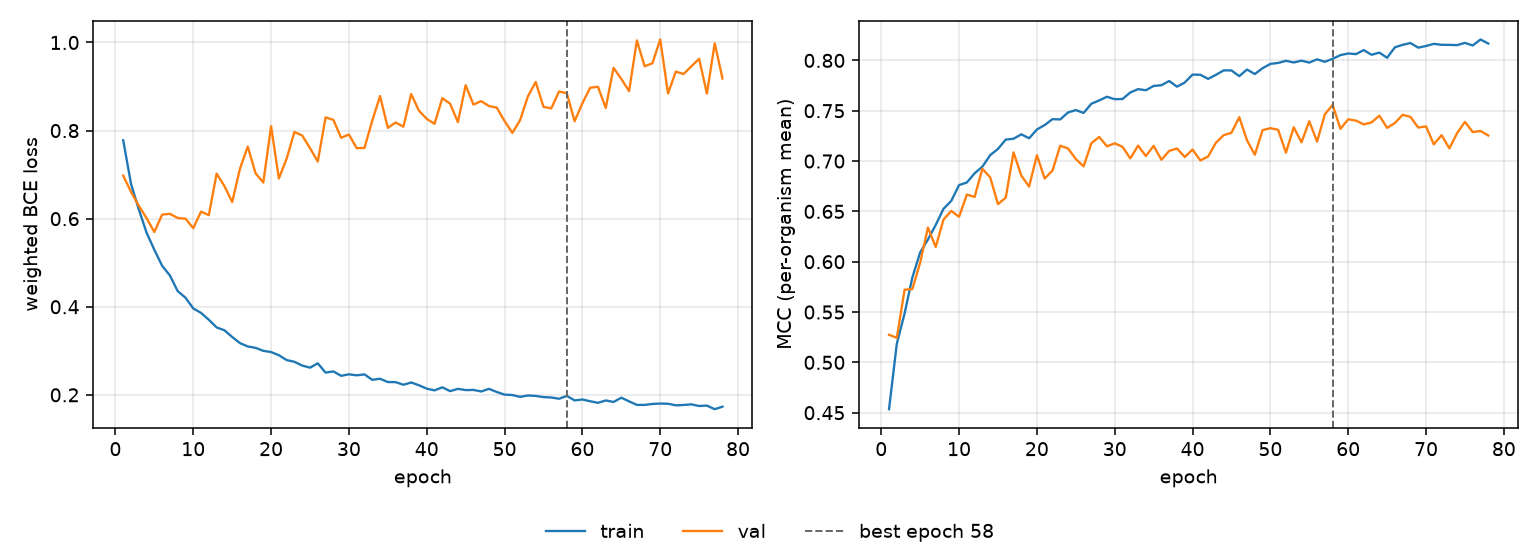

Source data for this figure (header and first rows):
epoch, tr_loss, vl_loss, tr_mcc, vl_mcc, is_best
1, 0.778, 0.6977, 0.4535, 0.5274, False
2, 0.6791, 0.6609, 0.5185, 0.5244, False
3, 0.6212, 0.6292, 0.5486, 0.5722, False
4, 0.5683, 0.6013, 0.5844, 0.5728, False
5, 0.5292, 0.5696, 0.6092, 0.599, False
6, 0.493, 0.6092, 0.6221, 0.6339, False
7, 0.4709, 0.611, 0.6365, 0.6147, False
8, 0.4355, 0.6015, 0.6525, 0.6419, False
9, 0.4206, 0.6, 0.6605, 0.6504, False
10, 0.3962, 0.5784, 0.6761, 0.6446, False
11, 0.3861, 0.616, 0.6787, 0.6667, False
12, 0.3705, 0.608, 0.6879, 0.6643, False
13, 0.3531, 0.7024, 0.6945, 0.6924, False
14, 0.3466, 0.6742, 0.7059, 0.6838, False
15, 0.3315, 0.6378, 0.7121, 0.6572, False
16, 0.3175, 0.7134, 0.7214, 0.6637, False
17, 0.3099, 0.7636, 0.7222, 0.7086, False
18, 0.3067, 0.7033, 0.7266, 0.6855, False
19, 0.3, 0.6821, 0.7226, 0.6746, False
20, 0.2972, 0.8098, 0.7313, 0.7058, False
21, 0.2899, 0.6913, 0.7358, 0.6826, False
22, 0.279, 0.7363, 0.7416, 0.6905, False
23, 0.275, 0.797, 0.7414, 0.7153, False
24, 0.2665, 0.7887, 0.7483, 0.7125, False
25, 0.2617, 0.7602, 0.7506, 0.702, False
26, 0.2716, 0.7297, 0.7478, 0.6947, False
27, 0.2505, 0.83, 0.757, 0.7178, False
28, 0.2532, 0.8245, 0.7602, 0.7239, False
29, 0.2432, 0.7836, 0.7639, 0.7147, False
30, 0.2466, 0.7911, 0.7615, 0.7176, False
31, 0.2444, 0.7601, 0.7617, 0.7142, False
32, 0.2465, 0.7606, 0.7681, 0.7026, False
33, 0.2341, 0.8225, 0.7715, 0.7153, False
34, 0.2366, 0.8784, 0.7704, 0.705, False
35, 0.2291, 0.8062, 0.7746, 0.7151, False
36, 0.2289, 0.8184, 0.7753, 0.7013, False
37, 0.2229, 0.8089, 0.7796, 0.7101, False
38, 0.2281, 0.8829, 0.7739, 0.7125, False
39, 0.2218, 0.8452, 0.778, 0.7041, False
40, 0.214, 0.8266, 0.7859, 0.7114, False
41, 0.2101, 0.8153, 0.7857, 0.7006, False
42, 0.2171, 0.8736, 0.7817, 0.7045, False
43, 0.2084, 0.8611, 0.7857, 0.7182, False
44, 0.2136, 0.8192, 0.7901, 0.7257, False
45, 0.2108, 0.903, 0.7901, 0.7281, False
46, 0.2112, 0.8591, 0.7844, 0.7436, False
47, 0.2077, 0.8669, 0.791, 0.7206, False
48, 0.2136, 0.8557, 0.7865, 0.7062, False
49, 0.2064, 0.8521, 0.7923, 0.7307, False
50, 0.2006, 0.8216, 0.7965, 0.7327, False
51, 0.1996, 0.7948, 0.7975, 0.731, False
52, 0.1954, 0.8238, 0.7996, 0.7083, False
53, 0.1986, 0.8778, 0.798, 0.7335, False
54, 0.1976, 0.9104, 0.7998, 0.7186, False
55, 0.1949, 0.8539, 0.7978, 0.7395, False
56, 0.194, 0.8504, 0.8011, 0.7194, False
57, 0.1912, 0.8887, 0.7986, 0.7464, False
58, 0.1976, 0.8846, 0.8015, 0.7559, True
59, 0.1874, 0.8212, 0.8053, 0.732, False
60, 0.1895, 0.8621, 0.8069, 0.7415, False
... 18 more rows
